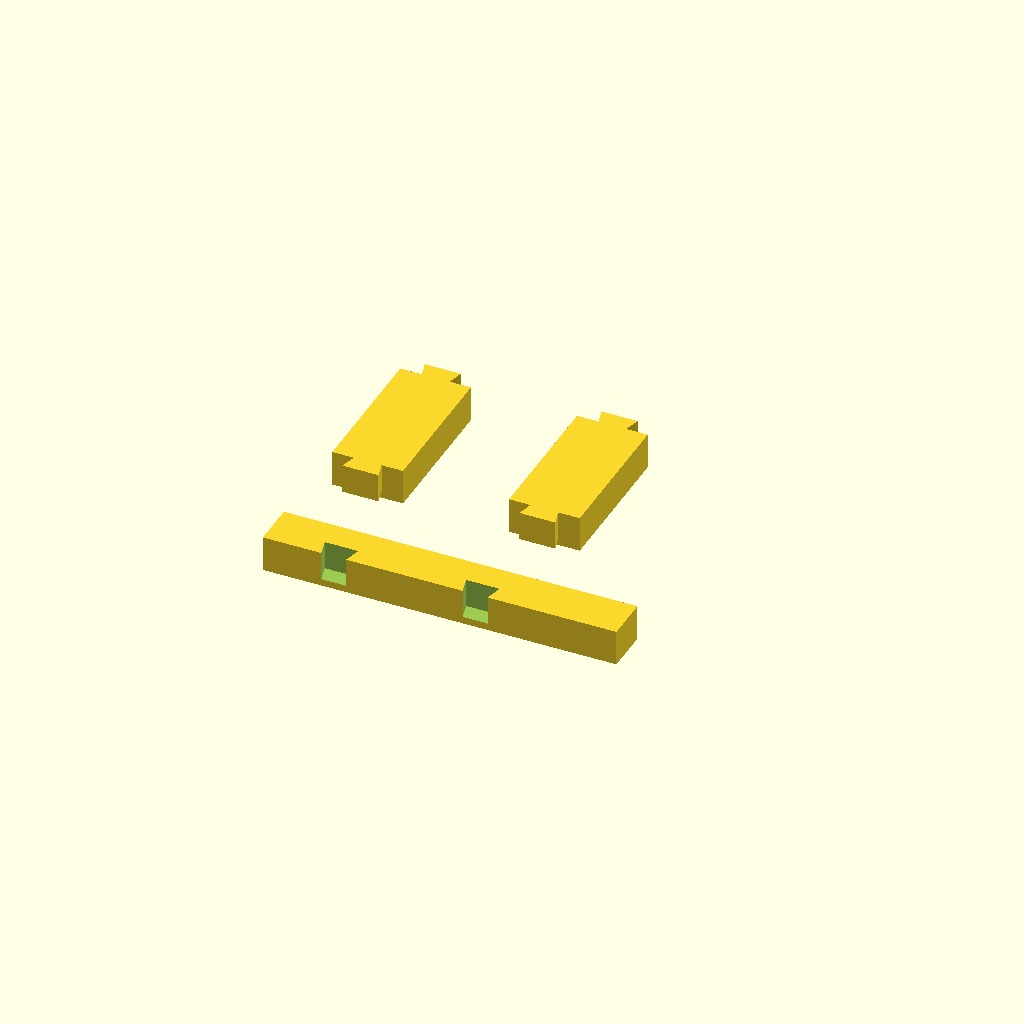
Cell 1: rendered with the file's own defaults.
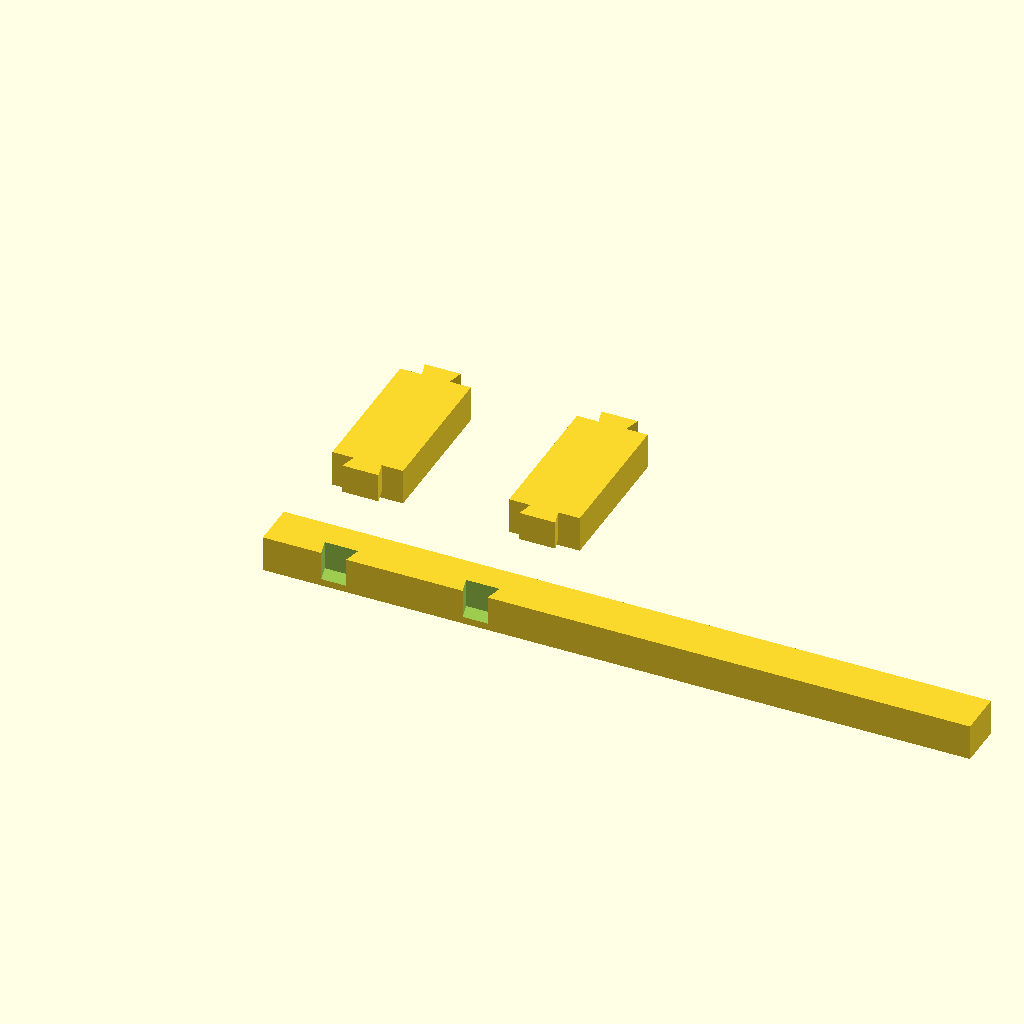
Cell 2: rail_length = 100 (everything else at default).
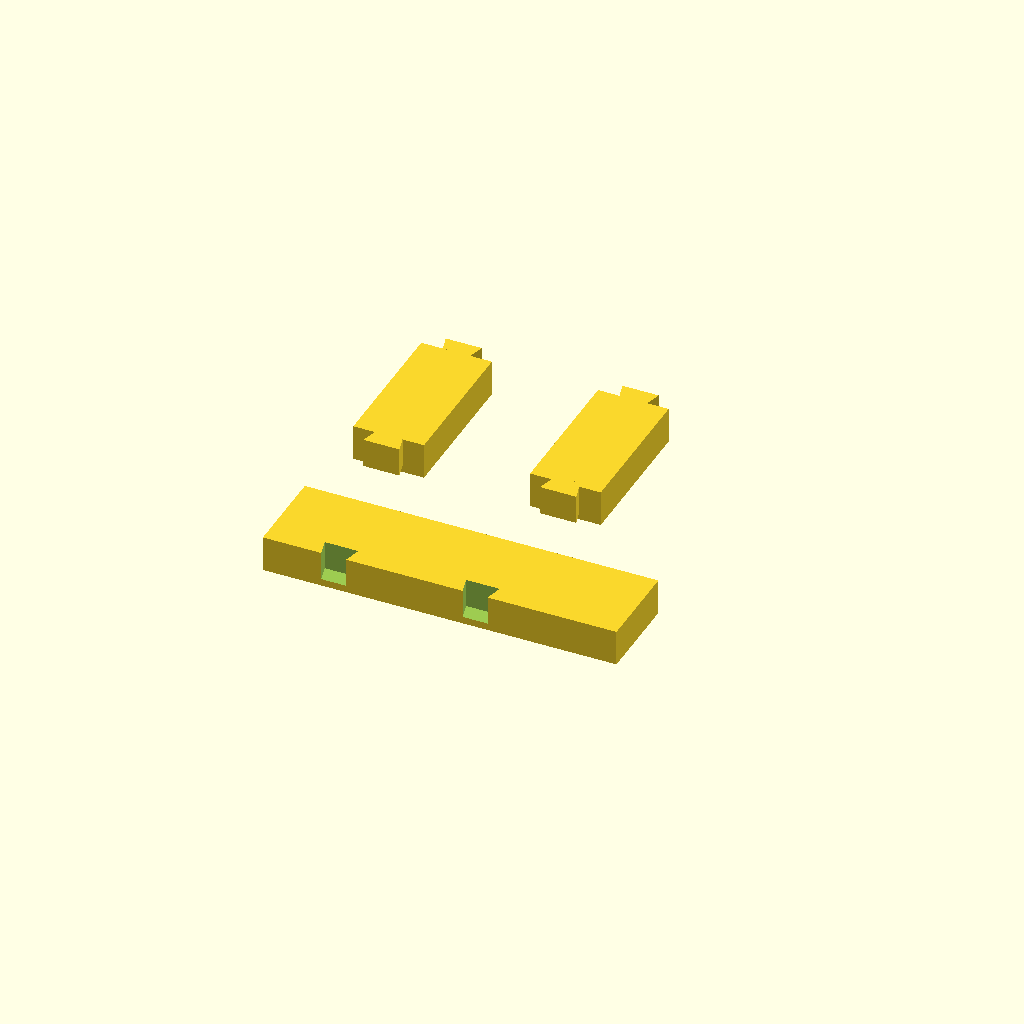
Cell 3: the same model with rail_width = 12.7.
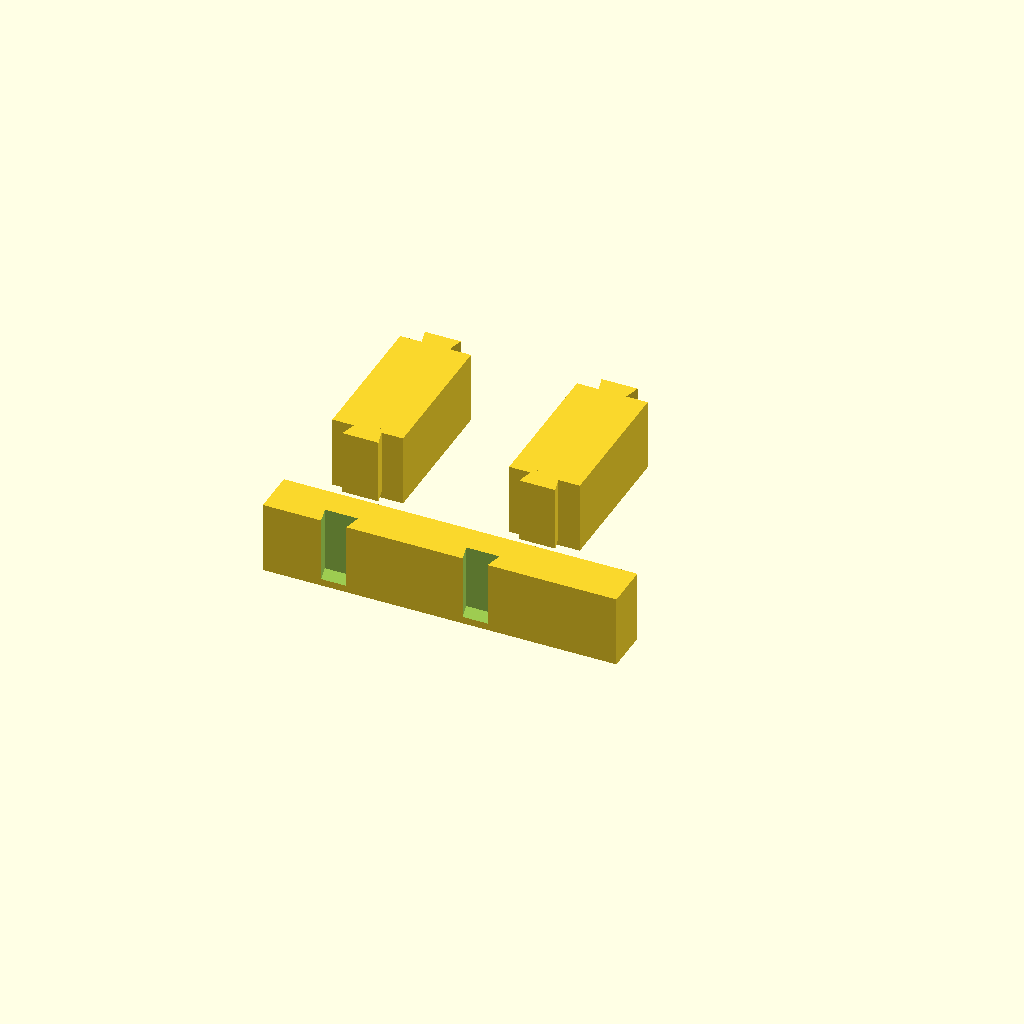
Cell 4: the same model with thickness = 10.16.
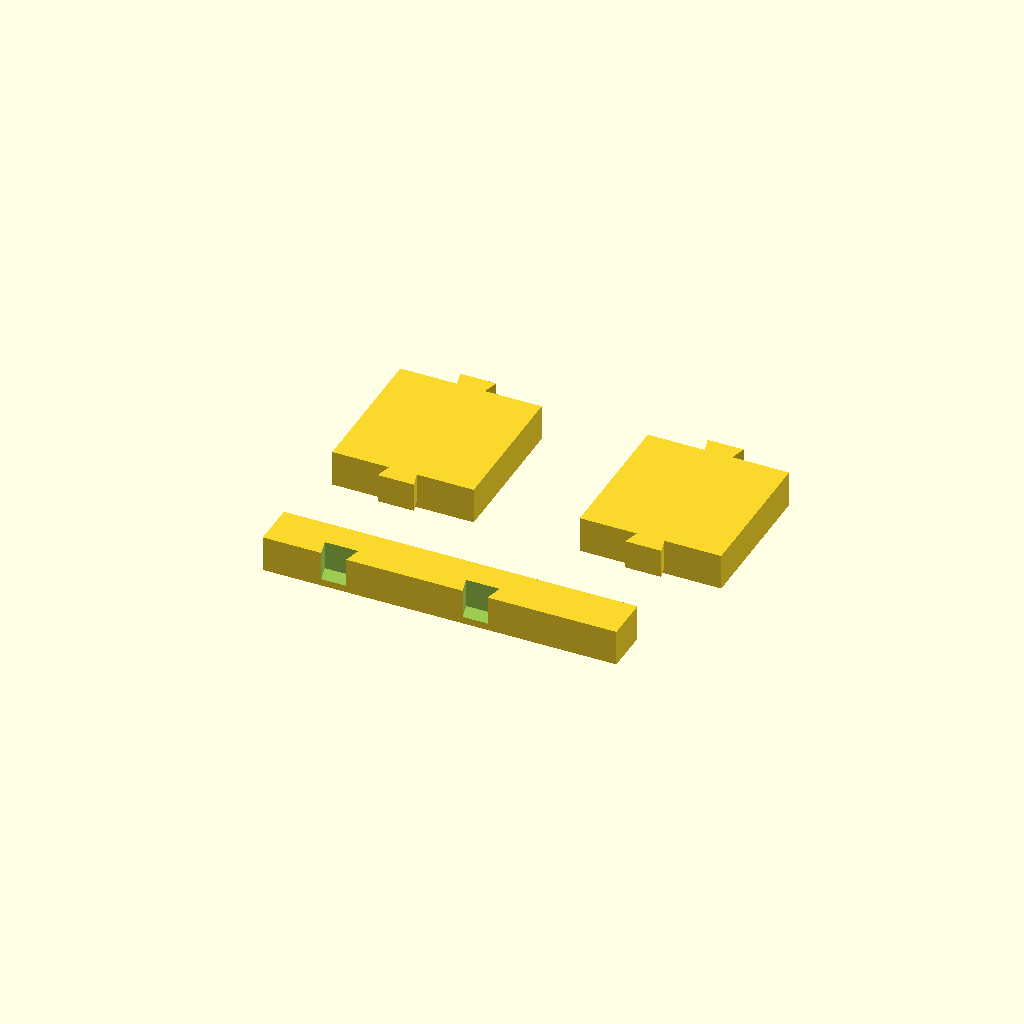
Cell 5 — bar_width set to 20, the other parameters unchanged.
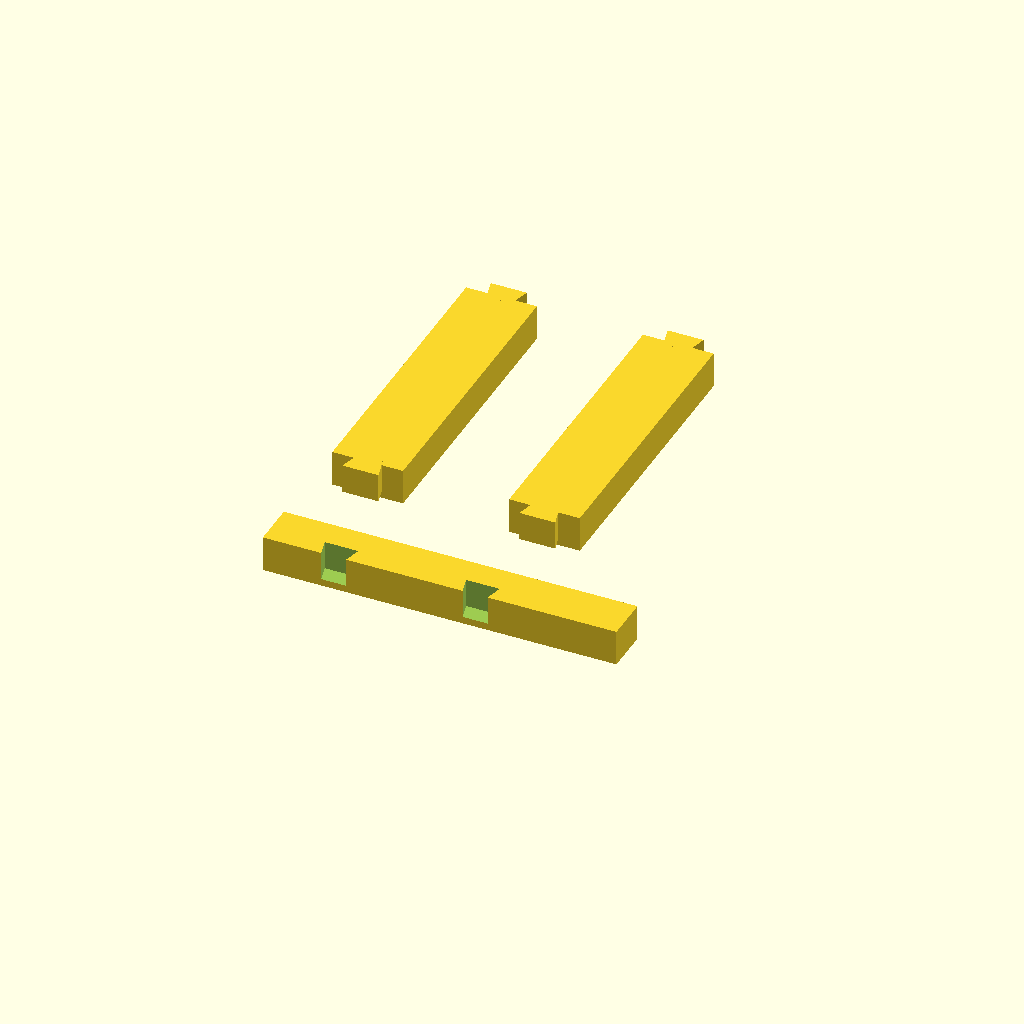
Cell 6 — span set to 40, the other parameters unchanged.
All cells are drawn from one camera (rotation 55°, 0°, 25°, orthographic, colour scheme Cornfield), so only the parameter changes between them.
The OpenSCAD source (projects/tinyland-playset-kitchen/joint-tests/archive/rack-joint-test.scad):
// Tiny Land oven grate v2 — rack-construction proof piece.
//
// Bug fixed 2026-09-13: the first version union()'d the rail and bars
// together in OpenSCAD, so it printed as one pre-fused solid -- there
// was nothing left to actually test, since the joint was assembled in
// software instead of by hand. Same mistake class as the sealed test
// comb from 2026-09-12: a "test" only tests something if the pieces
// print SEPARATE and get assembled for real.
//
// Now prints 3 separate objects: one rail (2 slots) and two bars (each
// with a tenon on both ends). Press a bar's tenon into a rail slot by
// hand to actually test the -0.1mm fit before scaling to the real
// 16-bar, full-length grate.
use <model-forge/rack.scad>

rail_length   = 50;
rail_width    = 6.35; // matches the grate's frame_width
thickness     = 5.08; // matches the grate's own thickness
bar_width     = 10;   // matches the grate's own bar_width
span          = 20;   // short test span — the real grate's bars are ~216mm
n_bars        = 2;
bar_pitch     = 20;
first_offset  = 10;

// The rail — slots open on its y=0 edge (rack_rail's natural
// orientation), so a bar's tenon presses straight in from above.
rack_rail(rail_length, rail_width, thickness, n_bars, bar_pitch, first_offset);

// Two separate bars, laid out beside the rail with clear gaps.
translate([0, rail_width + 15, 0])
  rack_bar(span, bar_width, thickness);

translate([bar_width + 15, rail_width + 15, 0])
  rack_bar(span, bar_width, thickness);
Customizer parameters (derived from the source; name, type, default, range or options):
rail_length: number, default 50
rail_width: number, default 6.35
thickness: number, default 5.08
bar_width: number, default 10
span: number, default 20
n_bars: number, default 2
bar_pitch: number, default 20
first_offset: number, default 10
